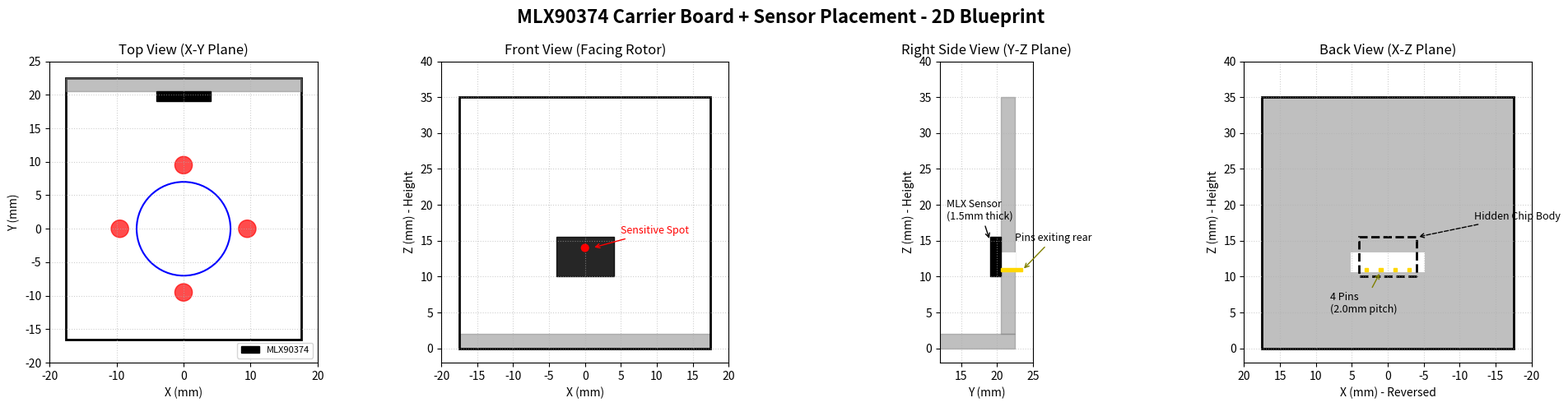

Write the Python code that produced this figure.
import matplotlib.pyplot as plt
import matplotlib.patches as patches

# Initialize figure with 4 subplots
fig, (ax1, ax2, ax3, ax4) = plt.subplots(1, 4, figsize=(20, 5))
fig.suptitle('MLX90374 Carrier Board + Sensor Placement - 2D Blueprint', fontsize=16, fontweight='bold')

# ==========================================
# 1. Top View (X-Y Plane)
# ==========================================
ax1.set_title("Top View (X-Y Plane)")
ax1.set_xlim(-20, 20)
ax1.set_ylim(-20, 25)
ax1.set_aspect('equal')
ax1.grid(True, linestyle=':', alpha=0.6)
ax1.set_xlabel("X (mm)")
ax1.set_ylabel("Y (mm)")

# Base Outline (35x39 mm)
ax1.add_patch(patches.Rectangle((-17.5, -16.5), 35, 39, fill=False, lw=2, edgecolor='black'))
# Vertical Wall (Top edge, 2mm thick)
ax1.add_patch(patches.Rectangle((-17.5, 20.5), 35, 2, fill=True, color='gray', alpha=0.5))
# Center Hole (14mm diameter)
ax1.add_patch(patches.Circle((0, 0), 7, fill=False, lw=1.5, edgecolor='blue'))
# M2.5 Mounting Holes
for cx, cy in [(0, 9.5), (0, -9.5), (9.5, 0), (-9.5, 0)]:
    ax1.add_patch(patches.Circle((cx, cy), 1.3, fill=True, color='red', alpha=0.7))

# MLX90374 Chip Body (Top-down view: 8mm wide, 1.5mm thick, glued to inside wall)
ax1.add_patch(patches.Rectangle((-4.0, 19.0), 8.0, 1.5, fill=True, color='black', label='MLX90374'))
ax1.legend(loc="lower right", fontsize=8)

# ==========================================
# 2. Front View (X-Z Plane)
# ==========================================
ax2.set_title("Front View (Facing Rotor)")
ax2.set_xlim(-20, 20)
ax2.set_ylim(-2, 40)
ax2.set_aspect('equal')
ax2.grid(True, linestyle=':', alpha=0.6)
ax2.set_xlabel("X (mm)")
ax2.set_ylabel("Z (mm) - Height")

# Base and Wall Outlines
ax2.add_patch(patches.Rectangle((-17.5, 0), 35, 2, fill=True, color='gray', alpha=0.5))
ax2.add_patch(patches.Rectangle((-17.5, 0), 35, 35, fill=False, lw=2, edgecolor='black'))

# Pin Window Cutout (Behind the chip)
ax2.add_patch(patches.Rectangle((-5, 10.7), 10, 2.5, fill=True, color='white', lw=1.5, edgecolor='blue', ls='--'))

# MLX90374 Chip Body (Front face, facing the magnets)
# Sits from Z=10.0 to Z=15.5, perfectly centered
ax2.add_patch(patches.Rectangle((-4.0, 10.0), 8.0, 5.5, fill=True, color='black', alpha=0.85))

# Sensitive Spot (Target at Z=14.0mm)
ax2.add_patch(patches.Circle((0, 14.0), 0.5, fill=True, color='red', zorder=5))
ax2.annotate('Sensitive Spot', xy=(1, 14.0), xytext=(5, 16.0),
             arrowprops=dict(arrowstyle='->', color='red'), color='red', fontsize=9)

# ==========================================
# 3. Right Side View (Y-Z Plane)
# ==========================================
ax3.set_title("Right Side View (Y-Z Plane)")
ax3.set_xlim(12, 25) # Zoomed in slightly to show chip detail
ax3.set_ylim(-2, 40)
ax3.set_aspect('equal')
ax3.grid(True, linestyle=':', alpha=0.6)
ax3.set_xlabel("Y (mm)")
ax3.set_ylabel("Z (mm) - Height")

# Base and Wall Profile
ax3.add_patch(patches.Rectangle((-16.5, 0), 39, 2, fill=True, color='gray', alpha=0.5))
ax3.add_patch(patches.Rectangle((20.5, 2), 2, 33, fill=True, color='gray', alpha=0.5))

# Pin Window Hole Through Wall
ax3.add_patch(patches.Rectangle((20.5, 10.7), 2.0, 2.5, fill=True, color='white', lw=1.5, edgecolor='blue'))

# MLX90374 Chip Body (1.5mm thick, mounted against wall at Y=20.5)
ax3.add_patch(patches.Rectangle((19.0, 10.0), 1.5, 5.5, fill=True, color='black'))
ax3.annotate('MLX Sensor\n(1.5mm thick)', xy=(19.0, 15.0), xytext=(13.0, 18.0),
             arrowprops=dict(arrowstyle='->', color='black'), fontsize=9)

# DMP-4 Pins passing through the window
ax3.add_patch(patches.Rectangle((20.5, 10.7), 3.0, 0.5, fill=True, color='gold'))
ax3.annotate('Pins exiting rear', xy=(23.5, 10.9), xytext=(22.5, 15.0),
             arrowprops=dict(arrowstyle='->', color='olive'), fontsize=9)

# ==========================================
# 4. Back View (X-Z Plane)
# ==========================================
ax4.set_title("Back View (X-Z Plane)")
ax4.set_xlim(20, -20) # Flipped X-axis for rear perspective
ax4.set_ylim(-2, 40)
ax4.set_aspect('equal')
ax4.grid(True, linestyle=':', alpha=0.6)
ax4.set_xlabel("X (mm) - Reversed")
ax4.set_ylabel("Z (mm) - Height")

# The back face of the vertical wall
ax4.add_patch(patches.Rectangle((-17.5, 0), 35, 35, fill=True, color='gray', alpha=0.5))
ax4.add_patch(patches.Rectangle((-17.5, 0), 35, 35, fill=False, lw=2, edgecolor='black'))

# Pin Window Cutout
ax4.add_patch(patches.Rectangle((-5, 10.7), 10, 2.5, fill=True, color='white', lw=1.5, edgecolor='blue'))

# MLX90374 Chip Body (Hidden behind the wall, drawn as dashed outline)
ax4.add_patch(patches.Rectangle((-4.0, 10.0), 8.0, 5.5, fill=False, lw=2, edgecolor='black', ls='--'))
ax4.annotate('Hidden Chip Body', xy=(-4.0, 15.5), xytext=(-12.0, 18.0),
             arrowprops=dict(arrowstyle='->', color='black', ls='--'), fontsize=9)

# 4 Pins sticking out through the window (STD3 configuration = 2.00mm pitch)
pin_x_positions = [3.0, 1.0, -1.0, -3.0]
for px in pin_x_positions:
    ax4.add_patch(patches.Rectangle((px - 0.25, 10.7), 0.5, 0.5, fill=True, color='gold', edgecolor='olive'))

ax4.annotate('4 Pins\n(2.0mm pitch)', xy=(1.0, 10.7), xytext=(8.0, 5.0),
             arrowprops=dict(arrowstyle='->', color='olive'), fontsize=9)

plt.tight_layout()
plt.show()
